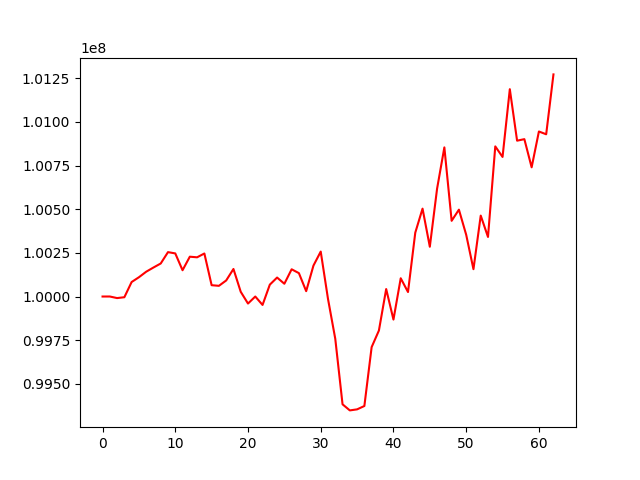

The data file committed next to this chart (first rows):
, 0
0, 100000000
1, 100000127
2, 99991105
3, 99996012
4, 100083085
5, 100110371
6, 100142013
7, 100166074
8, 100189160
9, 100254175
10, 100246811
11, 100150506
12, 100228051
13, 100224484
14, 100246379
15, 100064835
16, 100061266
17, 100091897
18, 100157696
19, 100027209
20, 99959766
21, 100000024
22, 99951829
23, 100067995
24, 100108638
25, 100073095
26, 100155939
27, 100133868
28, 100030744
29, 100177137
30, 100257336
31, 99986277
32, 99757895
33, 99382968
34, 99348054
35, 99354016
36, 99373225
37, 99710294
38, 99805337
39, 100042841
40, 99868048
41, 100104569
42, 100025760
43, 100365622
44, 100503147
45, 100285052
46, 100617639
47, 100853761
48, 100433462
49, 100497338
50, 100353686
51, 100156434
52, 100463328
53, 100341030
54, 100859581
55, 100799142
56, 101186999
57, 100892225
58, 100900969
59, 100739758
... 3 more rows
